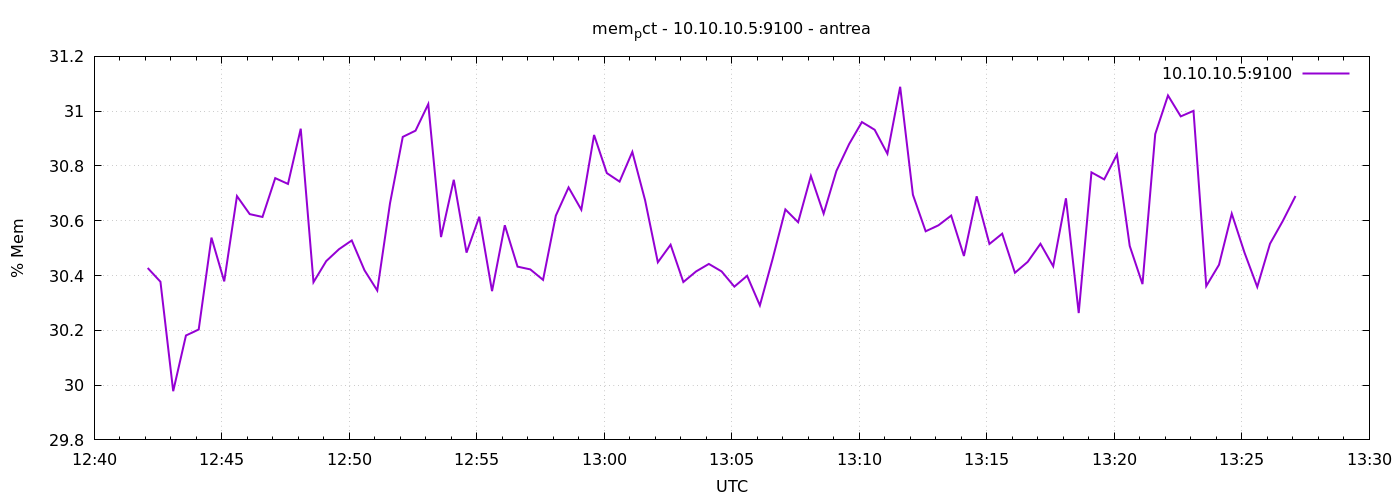

Data behind this chart, as committed beside it:
1777207326	30.42758317996599
1777207356	30.38
1777207386	29.98
1777207416	30.18
1777207446	30.2
1777207476	30.54
1777207506	30.38
1777207536	30.69
1777207566	30.62
1777207596	30.61
1777207626	30.76
1777207656	30.73
1777207686	30.94
1777207716	30.38
1777207746	30.45
1777207776	30.5
1777207806	30.53
1777207836	30.42
1777207866	30.35
1777207896	30.66
1777207926	30.91
1777207956	30.93
1777207986	31.03
1777208016	30.54
1777208046	30.75
1777208076	30.48
1777208106	30.61
1777208136	30.34
1777208166	30.58
1777208196	30.43
1777208226	30.42
1777208256	30.38
1777208286	30.62
1777208316	30.72
1777208346	30.64
1777208376	30.91
1777208406	30.77
1777208436	30.74
1777208466	30.85
1777208496	30.67
1777208526	30.45
1777208556	30.51
1777208586	30.38
1777208616	30.42
1777208646	30.44
1777208676	30.42
1777208706	30.36
1777208736	30.4
1777208766	30.29
1777208796	30.46
1777208826	30.64
1777208856	30.59
1777208886	30.76
1777208916	30.63
1777208946	30.78
1777208976	30.88
1777209006	30.96
1777209036	30.93
1777209066	30.84
1777209096	31.09
1777209126	30.69
... 30 more rows
